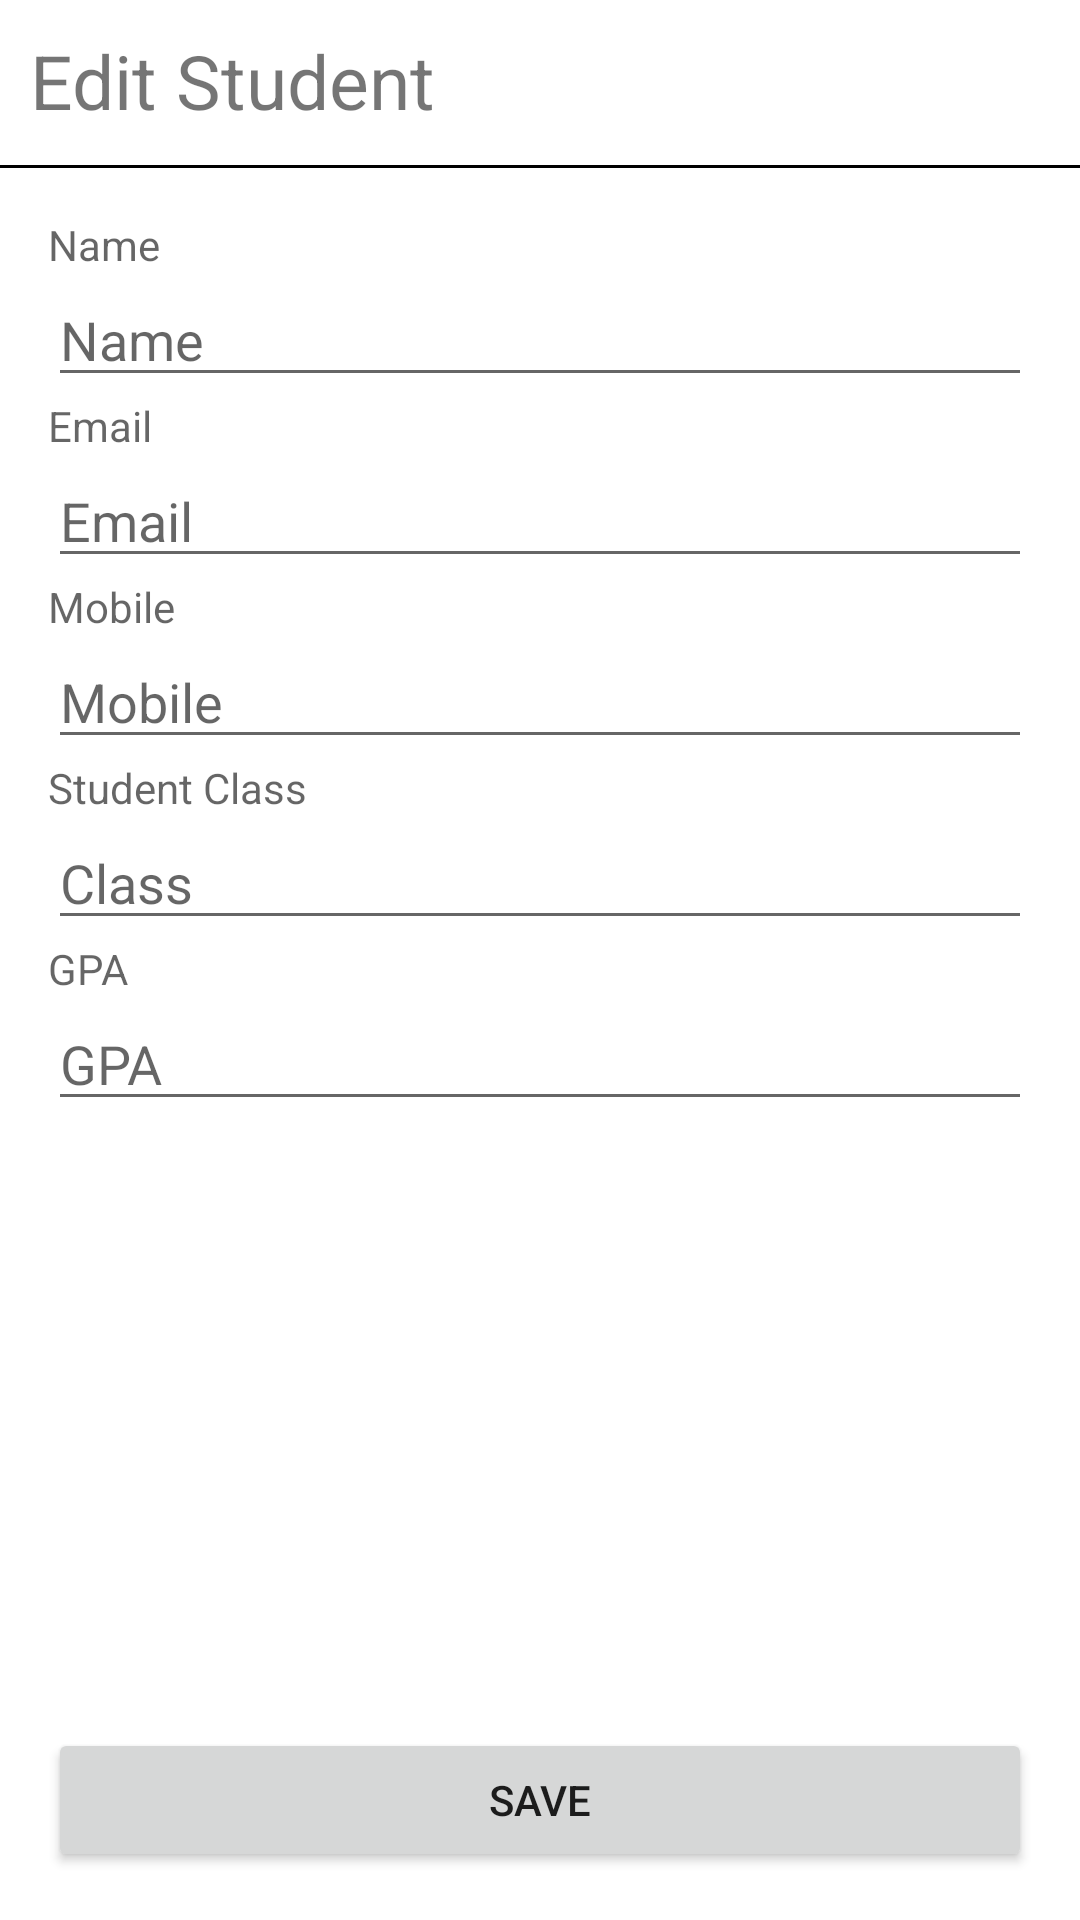

The Android layout XML behind this screen, and the referenced resources:
<!-- AndroidManifest.xml: application theme Theme.Student_Information_Management -->
<!-- res/layout/activity_edit_student.xml -->
<?xml version="1.0" encoding="utf-8"?>
<LinearLayout xmlns:android="http://schemas.android.com/apk/res/android"
    xmlns:app="http://schemas.android.com/apk/res-auto"
    xmlns:tools="http://schemas.android.com/tools"
    android:layout_width="match_parent"
    android:layout_height="match_parent"
    android:orientation="vertical"
    tools:context=".ui.activity.EditStudentActivity">

    <androidx.constraintlayout.widget.ConstraintLayout
        android:layout_width="match_parent"
        android:layout_height="wrap_content"
        android:layout_marginVertical="10dp"
        android:layout_marginHorizontal="10dp">

        <TextView
            android:layout_width="match_parent"
            android:layout_height="wrap_content"
            android:text="Edit Student"
            android:textSize="25sp"
            app:layout_constraintStart_toStartOf="parent"
            app:layout_constraintTop_toTopOf="parent" />

        <ImageView
            android:id="@+id/ivBack"
            android:layout_width="35dp"
            android:layout_height="35dp"
            app:srcCompat="@drawable/baseline_arrow_back_24"
            app:layout_constraintEnd_toEndOf="parent"
            app:layout_constraintTop_toTopOf="parent" />
    </androidx.constraintlayout.widget.ConstraintLayout>

    
    <View
        android:layout_width="match_parent"
        android:layout_height="1dp"
        android:background="@android:color/black"/>

    <LinearLayout
        android:layout_width="match_parent"
        android:layout_height="match_parent"
        android:orientation="vertical"
        android:padding="16dp">

        <TextView
            android:layout_width="match_parent"
            android:layout_height="wrap_content"
            android:hint="Name" />
        <EditText
            android:id="@+id/name"
            android:layout_width="match_parent"
            android:layout_height="wrap_content"
            android:hint="Name"
            android:inputType="textPersonName"/>

        <TextView
            android:layout_width="match_parent"
            android:layout_height="wrap_content"
            android:hint="Email" />
        <EditText
            android:id="@+id/email"
            android:layout_width="match_parent"
            android:layout_height="wrap_content"
            android:hint="Email"
            android:inputType="textEmailAddress"/>

        <TextView
            android:layout_width="match_parent"
            android:layout_height="wrap_content"
            android:hint="Mobile" />
        <EditText
            android:id="@+id/mobile"
            android:layout_width="match_parent"
            android:layout_height="wrap_content"
            android:hint="Mobile"
            android:inputType="phone"/>

        <TextView
            android:layout_width="match_parent"
            android:layout_height="wrap_content"
            android:hint="Student Class" />
        <EditText
            android:id="@+id/studentClass"
            android:layout_width="match_parent"
            android:layout_height="wrap_content"
            android:hint="Class"
            android:inputType="text"/>

        <TextView
            android:layout_width="match_parent"
            android:layout_height="wrap_content"
            android:hint="GPA" />
        <EditText
            android:id="@+id/gpa"
            android:layout_width="match_parent"
            android:layout_height="wrap_content"
            android:hint="GPA"
            android:inputType="numberDecimal"/>

        <View
            android:layout_width="match_parent"
            android:layout_height="0dp"
            android:layout_weight="1"/>

        <Button
            android:id="@+id/save"
            android:layout_width="match_parent"
            android:layout_height="wrap_content"
            android:text="Save"/>

    </LinearLayout>


</LinearLayout>
<!-- resources referenced by this layout -->
<resources>
  <style name="Theme.Student_Information_Management" parent="Base.Theme.Student_Information_Management" />
  <style name="Base.Theme.Student_Information_Management" parent="Theme.MaterialComponents.DayNight.NoActionBar">
          
          
      </style>
</resources>
